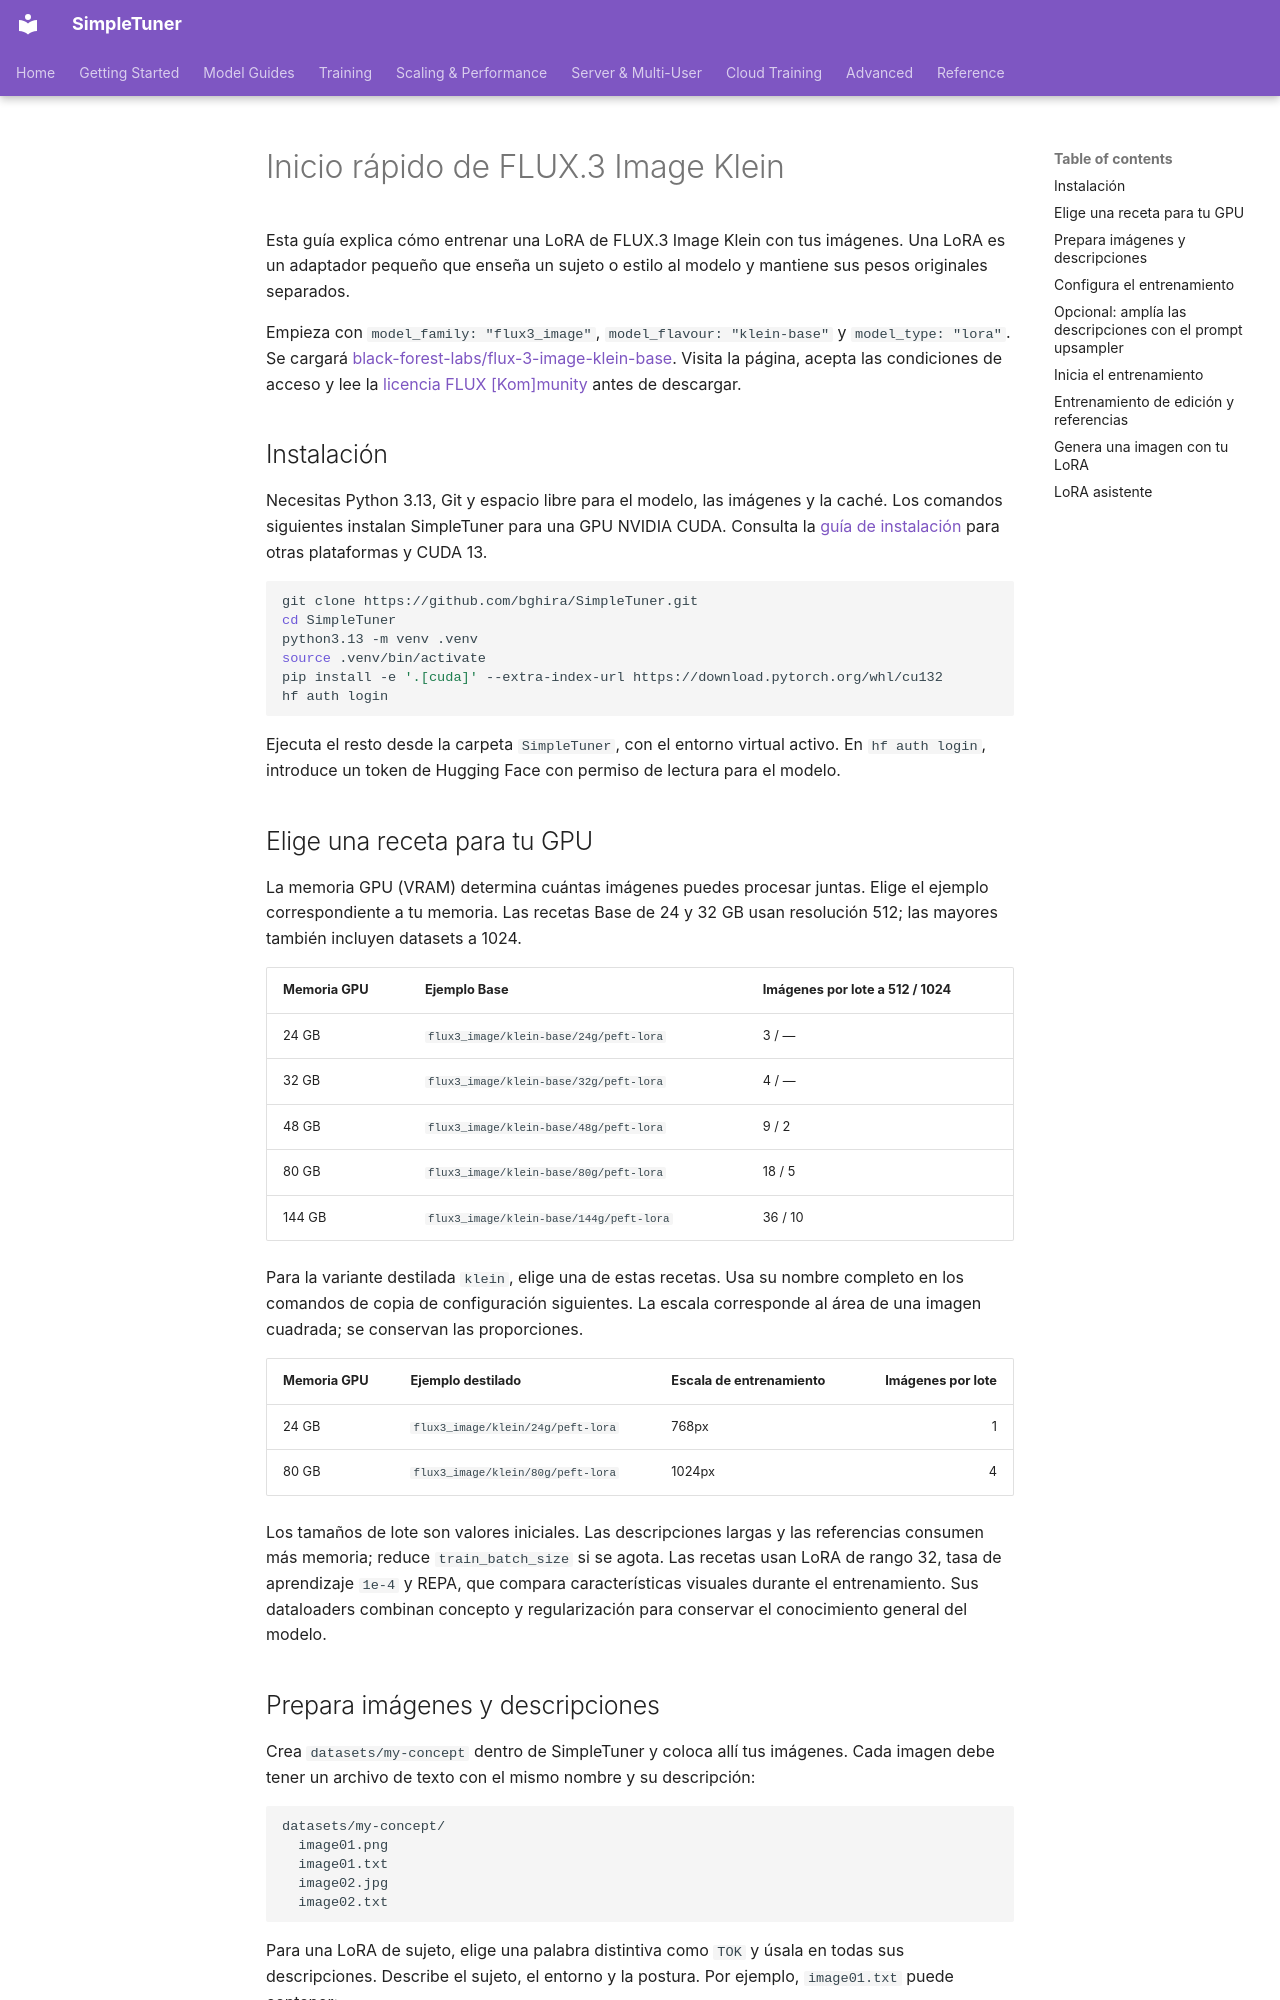

repository: bghira/SimpleTuner · page: quickstart/FLUX3_IMAGE.es/index.html · generator: mkdocs

# Inicio rápido de FLUX.3 Image Klein

Esta guía explica cómo entrenar una LoRA de FLUX.3 Image Klein con tus imágenes. Una LoRA es un adaptador pequeño que enseña un sujeto o estilo al modelo y mantiene sus pesos originales separados.

Empieza con `model_family: "flux3_image"`, `model_flavour: "klein-base"` y `model_type: "lora"`. Se cargará [black-forest-labs/flux-3-image-klein-base](https://huggingface.co/black-forest-labs/flux-3-image-klein-base). Visita la página, acepta las condiciones de acceso y lee la [licencia FLUX [Kom]munity](https://huggingface.co/black-forest-labs/flux-3-image-klein-base/blob/main/LICENSE) antes de descargar.

## Instalación

Necesitas Python 3.13, Git y espacio libre para el modelo, las imágenes y la caché. Los comandos siguientes instalan SimpleTuner para una GPU NVIDIA CUDA. Consulta la [guía de instalación](../INSTALL.es.md) para otras plataformas y CUDA 13.

```bash
git clone https://github.com/bghira/SimpleTuner.git
cd SimpleTuner
python3.13 -m venv .venv
source .venv/bin/activate
pip install -e '.[cuda]' --extra-index-url https://download.pytorch.org/whl/cu132
hf auth login
```

Ejecuta el resto desde la carpeta `SimpleTuner`, con el entorno virtual activo. En `hf auth login`, introduce un token de Hugging Face con permiso de lectura para el modelo.

## Elige una receta para tu GPU

La memoria GPU (VRAM) determina cuántas imágenes puedes procesar juntas. Elige el ejemplo correspondiente a tu memoria. Las recetas Base de 24 y 32 GB usan resolución 512; las mayores también incluyen datasets a 1024.

| Memoria GPU | Ejemplo Base | Imágenes por lote a 512 / 1024 |
| --- | --- | --- |
| 24 GB | `flux3_image/klein-base/24g/peft-lora` | 3 / — |
| 32 GB | `flux3_image/klein-base/32g/peft-lora` | 4 / — |
| 48 GB | `flux3_image/klein-base/48g/peft-lora` | 9 / 2 |
| 80 GB | `flux3_image/klein-base/80g/peft-lora` | 18 / 5 |
| 144 GB | `flux3_image/klein-base/144g/peft-lora` | 36 / 10 |

Para la variante destilada `klein`, elige una de estas recetas. Usa su nombre completo en los comandos de copia de configuración siguientes. La escala corresponde al área de una imagen cuadrada; se conservan las proporciones.

| Memoria GPU | Ejemplo destilado | Escala de entrenamiento | Imágenes por lote |
| --- | --- | --- | ---: |
| 24 GB | `flux3_image/klein/24g/peft-lora` | 768px | 1 |
| 80 GB | `flux3_image/klein/80g/peft-lora` | 1024px | 4 |

Los tamaños de lote son valores iniciales. Las descripciones largas y las referencias consumen más memoria; reduce `train_batch_size` si se agota. Las recetas usan LoRA de rango 32, tasa de aprendizaje `1e-4` y REPA, que compara características visuales durante el entrenamiento. Sus dataloaders combinan concepto y regularización para conservar el conocimiento general del modelo.

## Prepara imágenes y descripciones

Crea `datasets/my-concept` dentro de SimpleTuner y coloca allí tus imágenes. Cada imagen debe tener un archivo de texto con el mismo nombre y su descripción:

```text
datasets/my-concept/
  image01.png
  image01.txt
  image02.jpg
  image02.txt
```

Para una LoRA de sujeto, elige una palabra distintiva como `TOK` y úsala en todas sus descripciones. Describe el sujeto, el entorno y la postura. Por ejemplo, `image01.txt` puede contener:

```text
Una foto de TOK, un pequeño búho de cerámica con plumas azules, sobre una mesa de madera.
```
